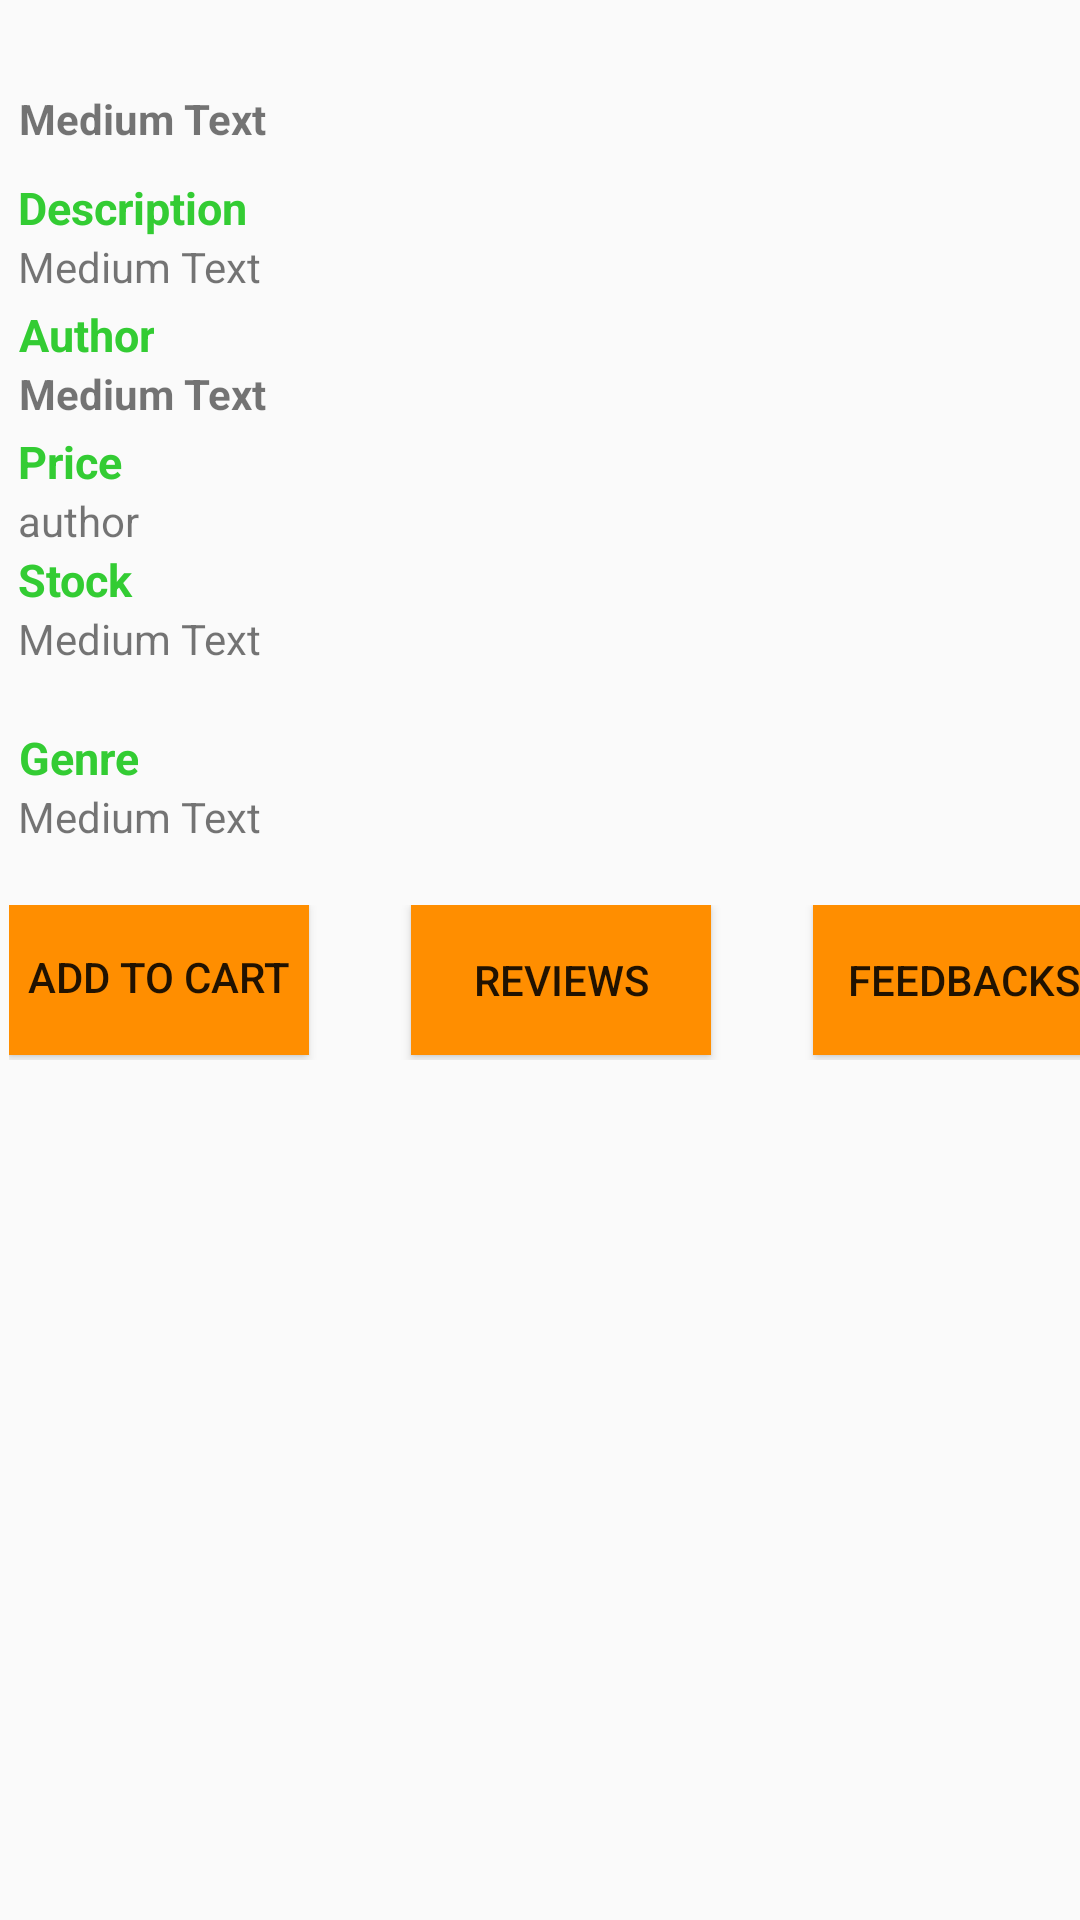

Write the Android layout XML for this screen, with the resource values it uses.
<!-- AndroidManifest.xml: application theme AppTheme -->
<!-- res/layout/book_desc_customer.xml -->
<?xml version="1.0" encoding="utf-8"?>

<ScrollView xmlns:android="http://schemas.android.com/apk/res/android"
    xmlns:tools="http://schemas.android.com/tools"
    android:layout_width="fill_parent"
    android:layout_height="fill_parent">

    <LinearLayout xmlns:android="http://schemas.android.com/apk/res/android"
        android:orientation="vertical" android:layout_width="match_parent"
        android:layout_height="match_parent"
        android:paddingBottom="10dp"
        android:paddingTop="10dp"
        android:visibility="visible"
        android:weightSum="1">

        <LinearLayout

            android:orientation="vertical"
            android:layout_width="match_parent"
            android:layout_height="match_parent"
            android:paddingBottom="20dp"
            android:layout_marginLeft="3dp"
            android:weightSum="1">


            <LinearLayout
                android:orientation="horizontal"
                android:layout_width="fill_parent"
                android:layout_height="wrap_content"
                android:paddingTop="10dp"
                android:layout_gravity="center_horizontal">

                <TextView
                    android:layout_width="wrap_content"
                    android:layout_height="wrap_content"
                    android:text="Medium Text"
                    android:id="@+id/title"
                    android:paddingBottom="10dp"
                    android:gravity="center|center_horizontal"
                    android:textStyle="bold"
                    android:paddingTop="10dp"
                    android:layout_marginLeft="3dp" />
            </LinearLayout>

            <TextView
                android:layout_width="132dp"
                android:layout_height="wrap_content"
                android:text="Description"
                android:id="@+id/description"
                android:layout_gravity="left|center_horizontal"
                android:visibility="visible"
                android:textColor="#33CC33"
                android:textSize="15dp"
                android:textStyle="bold"
                android:layout_marginLeft="3dp" />

            <TextView
                android:layout_width="wrap_content"
                android:layout_height="wrap_content"
                android:text="Medium Text"
                android:id="@+id/desc"
                android:layout_gravity="left|center_horizontal"
                android:paddingBottom="3dp"
                android:layout_marginLeft="3dp" />

            <TextView
                android:layout_width="wrap_content"
                android:layout_height="wrap_content"
                android:text="Author"
                android:layout_gravity="left|center_horizontal"
                android:gravity="center"
                android:textColor="#33CC33"
                android:textSize="15dp"
                android:textStyle="bold"
                android:layout_marginLeft="3dp" />

            <TextView
                android:layout_width="wrap_content"
                android:layout_height="wrap_content"
                android:text="Medium Text"
                android:id="@+id/Price"
                android:layout_gravity="left|center_horizontal"
                android:paddingBottom="3dp"
                android:gravity="center"
                android:textStyle="bold"
                android:layout_marginLeft="3dp" />

            <TextView
                android:layout_width="wrap_content"
                android:layout_height="wrap_content"
                android:textAppearance="?android:attr/textAppearanceLarge"
                android:text="Price"
                android:id="@+id/textView6"
                android:layout_gravity="left|center_horizontal"
                android:gravity="center"
                android:textColor="#33CC33"
                android:textSize="15dp"
                android:textStyle="bold"
                android:layout_marginLeft="3dp" />

            <TextView
                android:layout_width="wrap_content"
                android:layout_height="wrap_content"
                android:text="author"
                android:id="@+id/price"
                android:layout_gravity="left|center_horizontal"
                android:gravity="center"
                android:layout_marginLeft="3dp" />

            <TextView
                android:layout_width="wrap_content"
                android:layout_height="wrap_content"
                android:text="Stock"
                android:id="@+id/textView8"
                android:layout_gravity="left|center_horizontal"
                android:gravity="center"
                android:textColor="#33CC33"
                android:textSize="15dp"
                android:textStyle="bold"
                android:layout_marginLeft="3dp" />

            <TextView
                android:layout_width="wrap_content"
                android:layout_height="wrap_content"
                android:text="Medium Text"
                android:id="@+id/stock"
                android:layout_gravity="left|center_horizontal"
                android:paddingBottom="20dp"
                android:layout_marginLeft="3dp" />

            <TextView
                android:layout_width="wrap_content"
                android:layout_height="wrap_content"
                android:text="Genre"
                android:layout_gravity="left|center_horizontal"
                android:gravity="center"
                android:textColor="#33CC33"
                android:textSize="15dp"
                android:textStyle="bold"
                android:layout_marginLeft="3dp" />

            <TextView
                android:layout_width="wrap_content"
                android:layout_height="wrap_content"
                android:text="Medium Text"
                android:layout_gravity="left|center_horizontal"
                android:paddingBottom="20dp"
                android:layout_marginLeft="3dp"
                android:id="@+id/type" />

            <LinearLayout
                android:orientation="horizontal"
                android:layout_width="match_parent"
                android:layout_height="wrap_content"
                android:id="@+id/linearLayout"
                android:weightSum="1"
                android:layout_alignParentTop="true"
                android:layout_alignParentLeft="true"
                android:layout_alignParentStart="true"
                android:layout_weight="6.80">

                <Button
                    android:layout_width="100dp"
                    android:layout_height="50dp"
                    android:text="Add to cart"
                    android:id="@+id/button"
                    android:background="#ff8e00"
                    android:paddingBottom="2dp" />

                <TextView
                    android:layout_width="34dp"
                    android:layout_height="wrap_content"
                    android:textAppearance="?android:attr/textAppearanceSmall"
                    android:text="Small Text"
                    android:id="@+id/textView9"
                    android:visibility="invisible" />

                <Button
                    android:layout_width="100dp"
                    android:layout_height="50dp"
                    android:text="Reviews"
                    android:id="@+id/feedback"
                    android:layout_gravity="right"
                    android:background="#ff8e00" />

                <TextView
                    android:layout_width="34dp"
                    android:layout_height="wrap_content"
                    android:textAppearance="?android:attr/textAppearanceSmall"
                    android:text="Small Text"
                    android:id="@+id/textView10"
                    android:visibility="invisible" />

                <Button
                    android:layout_width="100dp"
                    android:layout_height="50dp"
                    android:text="Feedbacks"
                    android:id="@+id/viewR"
                    android:layout_gravity="center_horizontal"
                    android:background="#ff8e00" />
            </LinearLayout>

            <ImageView
                android:layout_width="231dp"
                android:layout_height="192dp"
                android:id="@+id/imageView"
                android:src="@drawable/bkk"
                android:layout_weight="2.10" />

        </LinearLayout>


    </LinearLayout>
</ScrollView>
<!-- resources referenced by this layout -->
<resources>
  <style name="AppTheme" parent="Theme.AppCompat.Light.DarkActionBar">
          
          <item name="colorPrimary">@color/colorPrimary</item>
          <item name="colorPrimaryDark">@color/colorPrimaryDark</item>
          <item name="colorAccent">@color/colorAccent</item>
      </style>
  <!-- not gathered from this repository: default colours our renderer supplied (Android Studio template values) -->
  <color name="colorPrimary">#FF6200EE</color>
  <color name="colorPrimaryDark">#FF3700B3</color>
  <color name="colorAccent">#FF03DAC5</color>
</resources>
